Photos from the image-classification dataset "fp2" in the GitHub repository KeshavRathii/Tomato-leaf-disease-detection-using-ViT. Its 4 classes are: tomato brown spots, tomato blight leaf, tomato healthy, tomato leaf yellow virus.

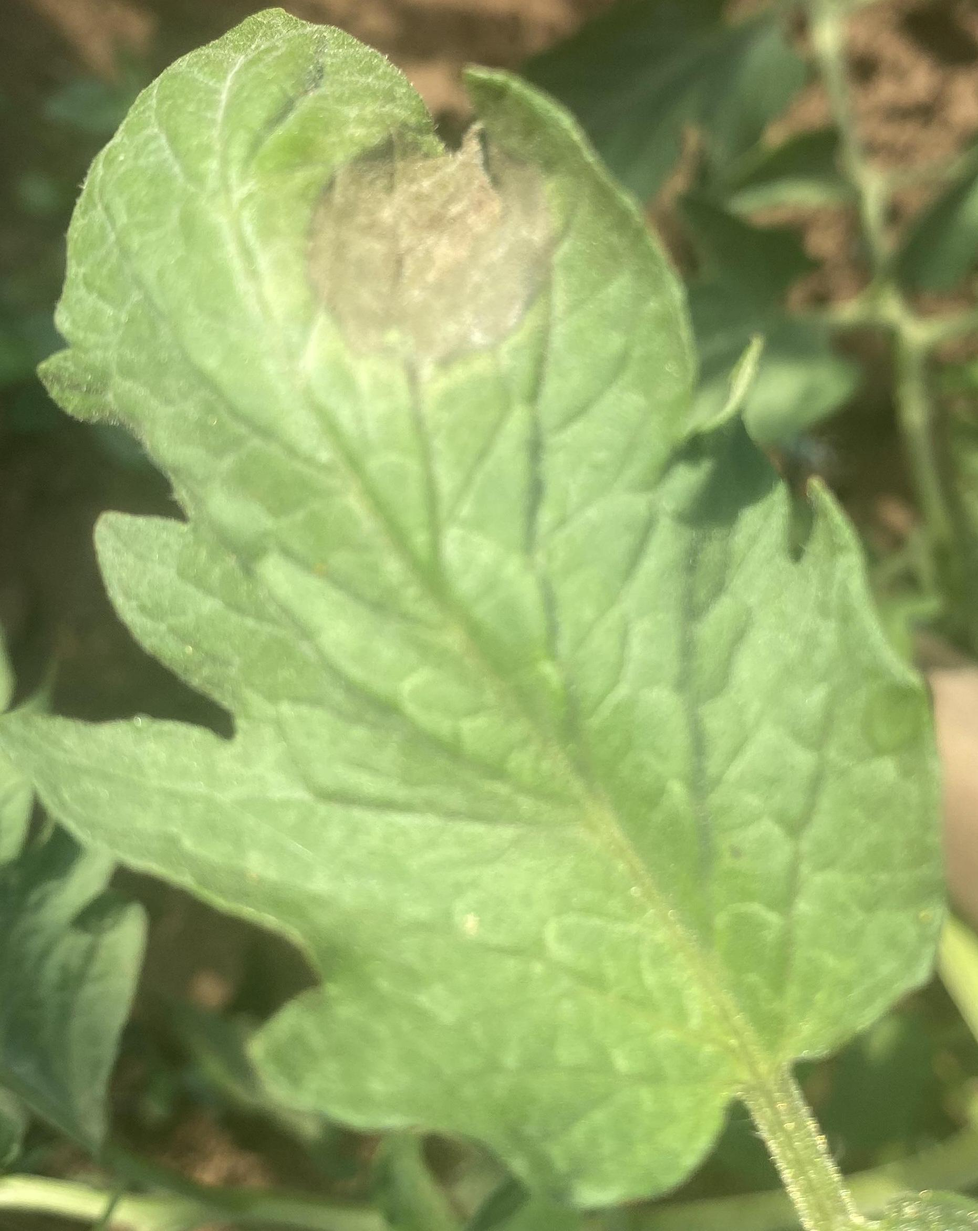
Label: tomato blight leaf

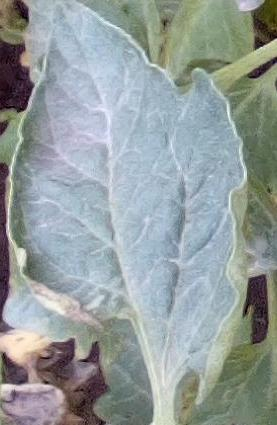
Label: tomato healthy

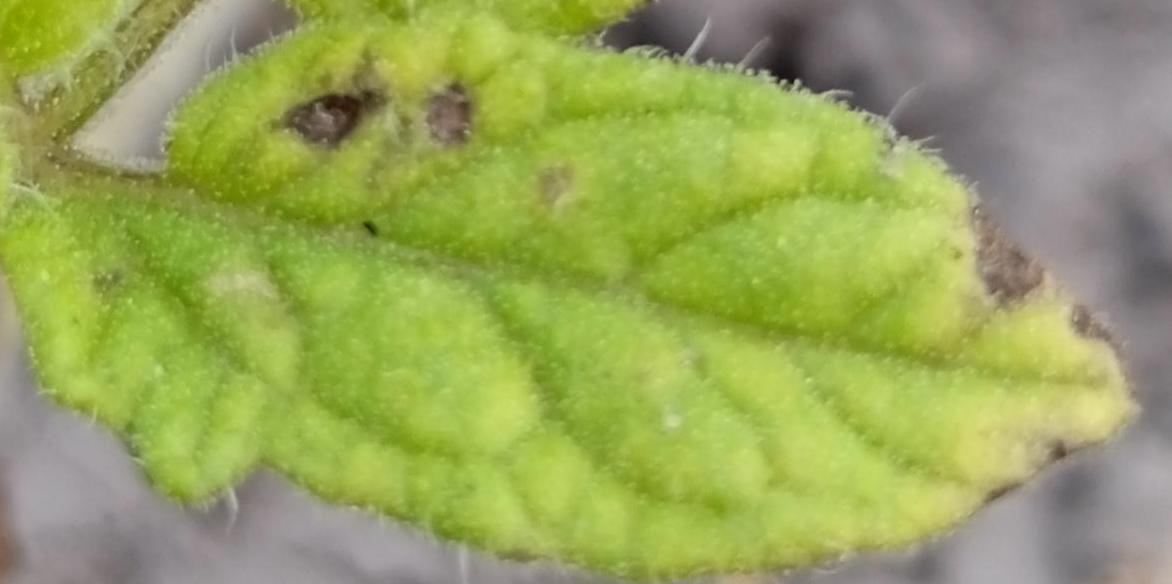
Label: tomato brown spots

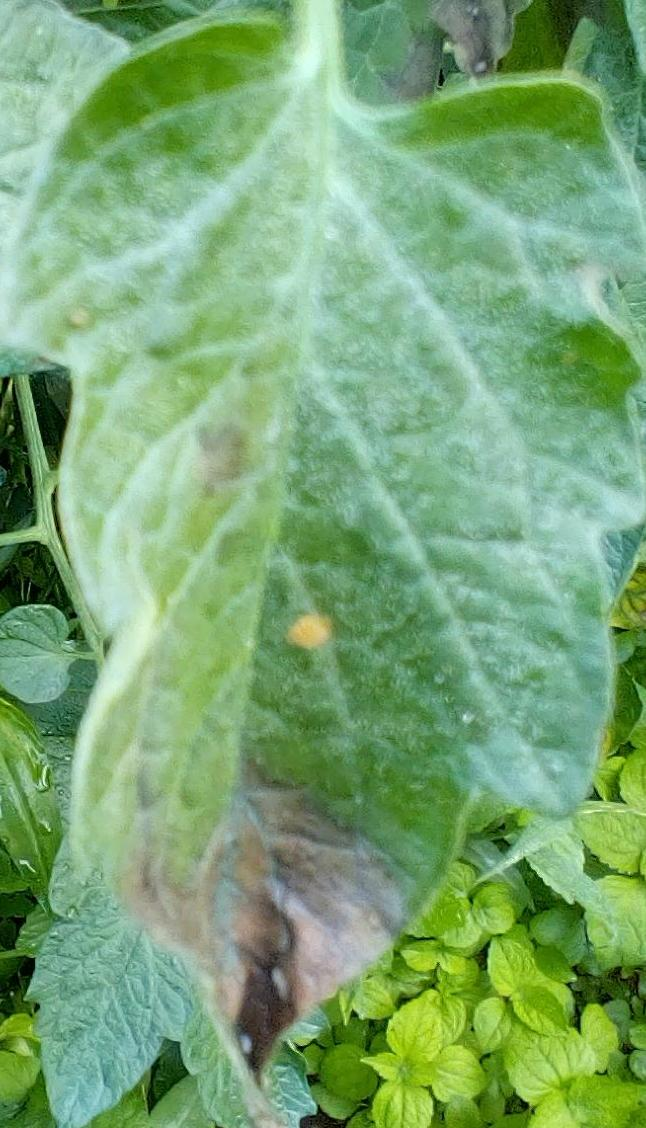
Label: tomato blight leaf

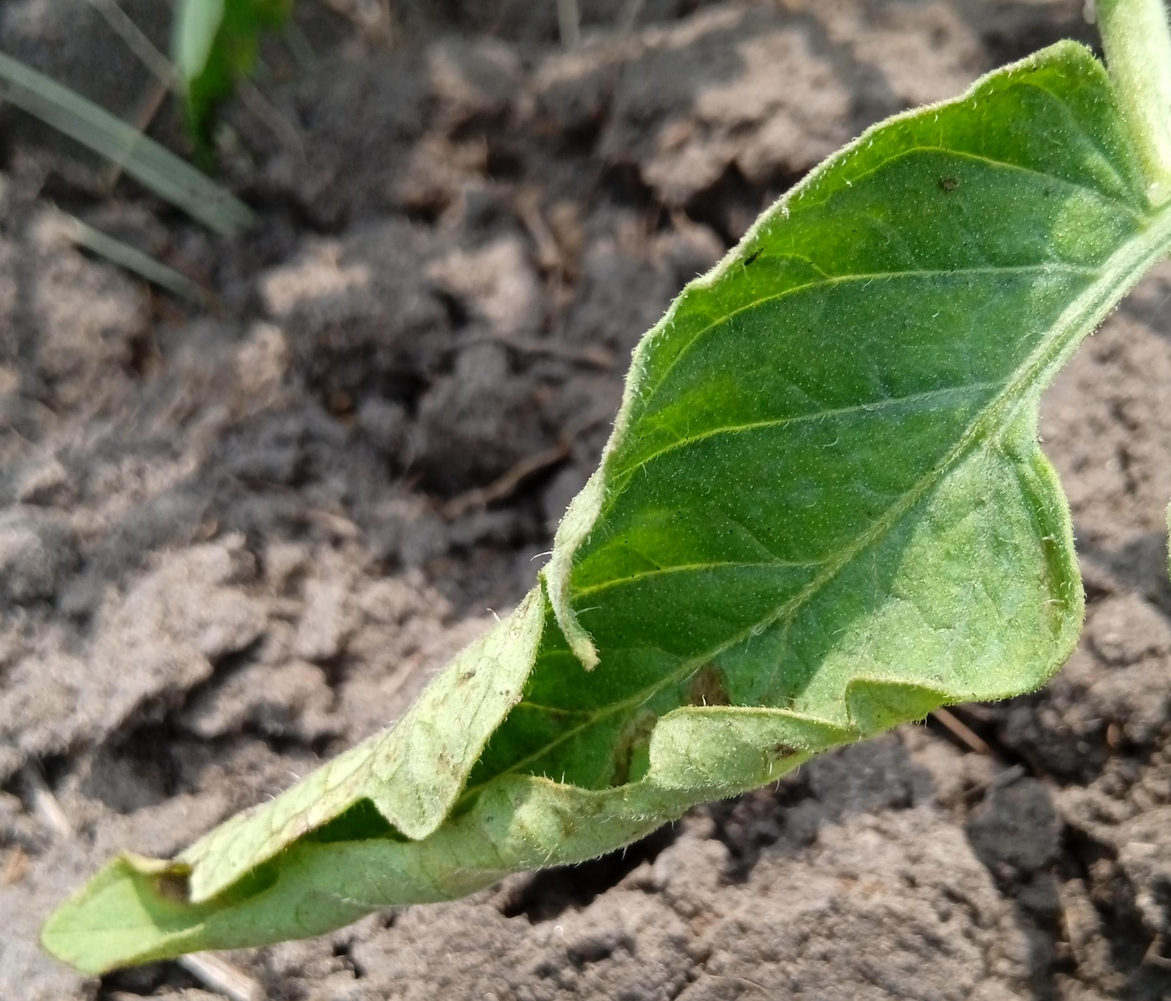
Label: tomato leaf yellow virus

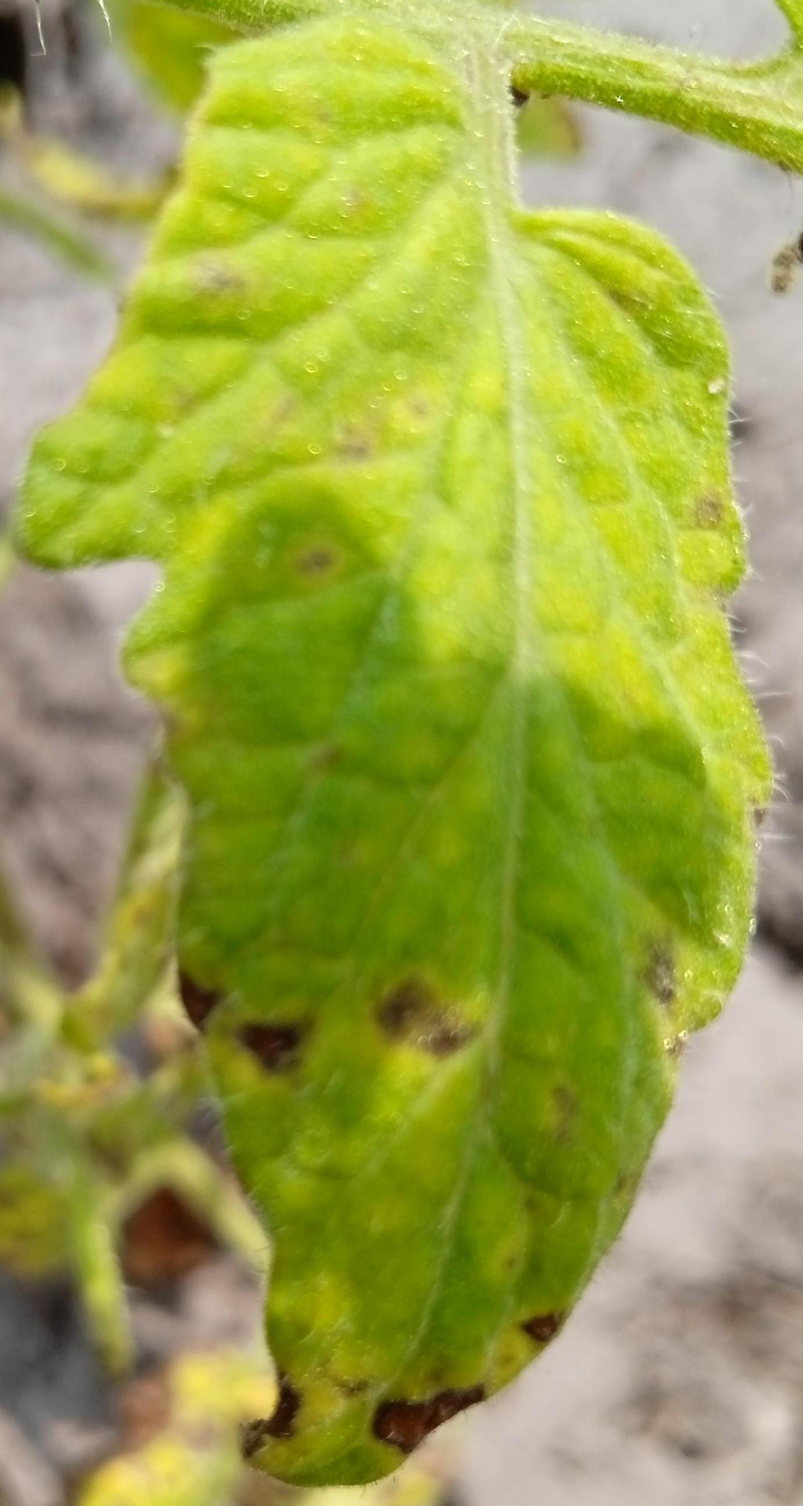
Label: tomato brown spots
